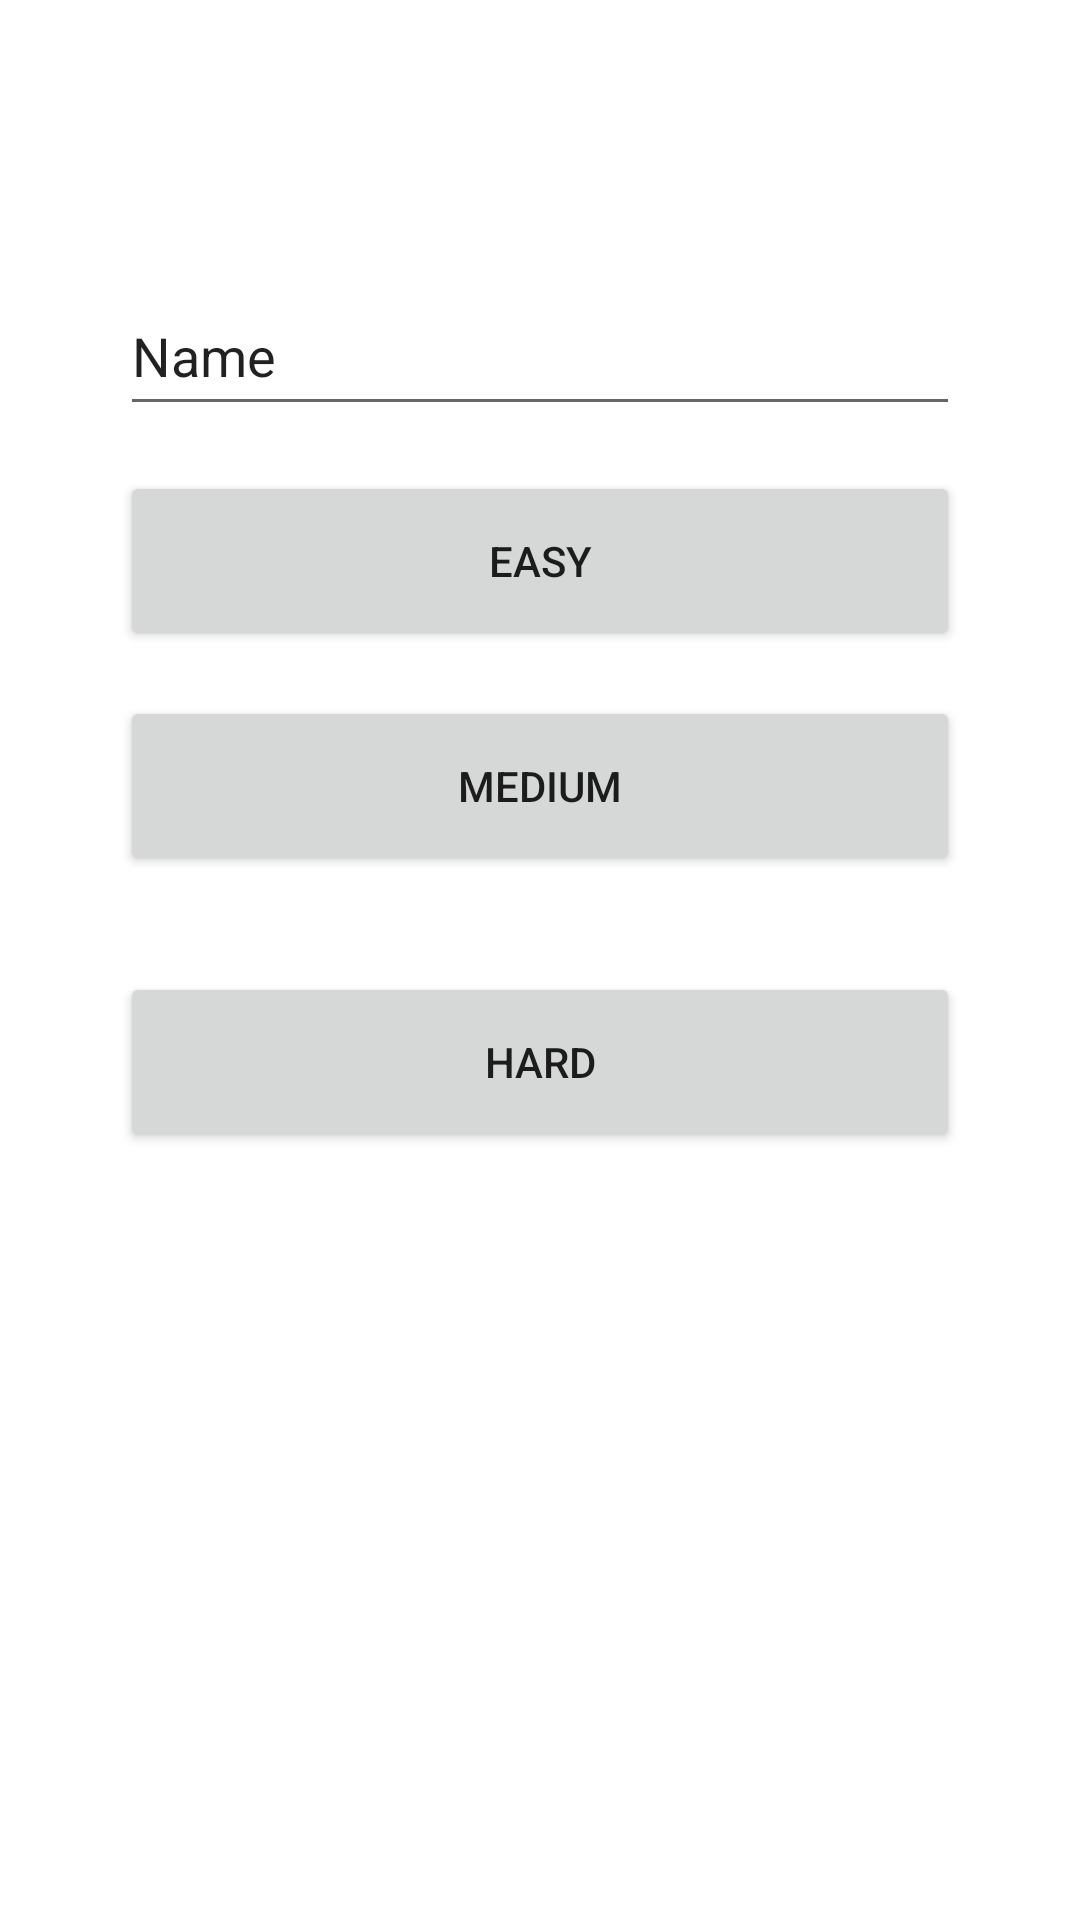

Layout XML and referenced resources for this Android screen:
<!-- AndroidManifest.xml: application theme Theme.Berrygame -->
<!-- res/layout/activity_main.xml -->
<?xml version="1.0" encoding="utf-8"?>
<androidx.constraintlayout.widget.ConstraintLayout xmlns:android="http://schemas.android.com/apk/res/android"
    xmlns:app="http://schemas.android.com/apk/res-auto"
    xmlns:tools="http://schemas.android.com/tools"
    android:layout_width="match_parent"
    android:layout_height="match_parent"
    tools:context="com.example.berrygame.MainActivity">

    <EditText
        android:id="@+id/tvName"
        android:layout_width="280dp"
        android:layout_height="50dp"
        android:layout_marginTop="32dp"
        android:ems="10"
        android:inputType="textPersonName"
        android:text="@string/name"
        app:layout_constraintBottom_toTopOf="@+id/btnMedium"
        app:layout_constraintEnd_toEndOf="parent"
        app:layout_constraintHorizontal_bias="0.5"
        app:layout_constraintVertical_bias="0.4"
        app:layout_constraintStart_toStartOf="parent"
        app:layout_constraintTop_toTopOf="parent"
        android:autofillHints=""
        tools:ignore="LabelFor" />

    <Button
        android:id="@+id/btnEasy"
        android:layout_width="280dp"
        android:layout_height="60dp"
        android:onClick="play"
        android:text="@string/easy"
        app:layout_constraintBottom_toTopOf="@+id/btnMedium"
        app:layout_constraintEnd_toEndOf="parent"
        app:layout_constraintHorizontal_bias="0.5"
        app:layout_constraintStart_toStartOf="parent"
        app:layout_constraintTop_toBottomOf="@+id/tvName"
        app:layout_constraintVertical_bias="0.5"
        tools:ignore="UsingOnClickInXml" />

    <Button
        android:id="@+id/btnHard"
        android:layout_width="280dp"
        android:layout_height="60dp"
        android:layout_marginBottom="256dp"
        android:onClick="play"
        android:text="@string/hard"
        app:layout_constraintBottom_toBottomOf="parent"
        app:layout_constraintEnd_toEndOf="parent"
        app:layout_constraintHorizontal_bias="0.5"
        app:layout_constraintStart_toStartOf="parent"
        tools:ignore="UsingOnClickInXml" />

    <Button
        android:id="@+id/btnMedium"
        android:layout_width="280dp"
        android:layout_height="60dp"
        android:layout_marginBottom="32dp"
        android:onClick="play"
        android:text="@string/medium"
        app:layout_constraintBottom_toTopOf="@+id/btnHard"
        app:layout_constraintEnd_toEndOf="parent"
        app:layout_constraintHorizontal_bias="0.5"
        app:layout_constraintStart_toStartOf="parent"
        tools:ignore="UsingOnClickInXml" />

</androidx.constraintlayout.widget.ConstraintLayout>
<!-- resources referenced by this layout -->
<resources>
  <string name="easy">Easy</string>
  <string name="hard">Hard</string>
  <string name="medium">Medium</string>
  <string name="name">Name</string>
  <style name="Theme.Berrygame" parent="Theme.MaterialComponents.DayNight.DarkActionBar">
          
          <item name="colorPrimary">@color/purple_500</item>
          <item name="colorPrimaryVariant">@color/purple_700</item>
          <item name="colorOnPrimary">@color/white</item>
          
          <item name="colorSecondary">@color/teal_200</item>
          <item name="colorSecondaryVariant">@color/teal_700</item>
          <item name="colorOnSecondary">@color/black</item>
          
          <item name="android:statusBarColor">?attr/colorPrimaryVariant</item>
          
      </style>
  <!-- not gathered from this repository: default colours our renderer supplied (Android Studio template values) -->
  <color name="purple_500">#FF6200EE</color>
  <color name="purple_700">#FF3700B3</color>
  <color name="teal_200">#FF03DAC5</color>
  <color name="teal_700">#FF018786</color>
  <color name="black">#FF000000</color>
  <color name="white">#FFFFFFFF</color>
</resources>
